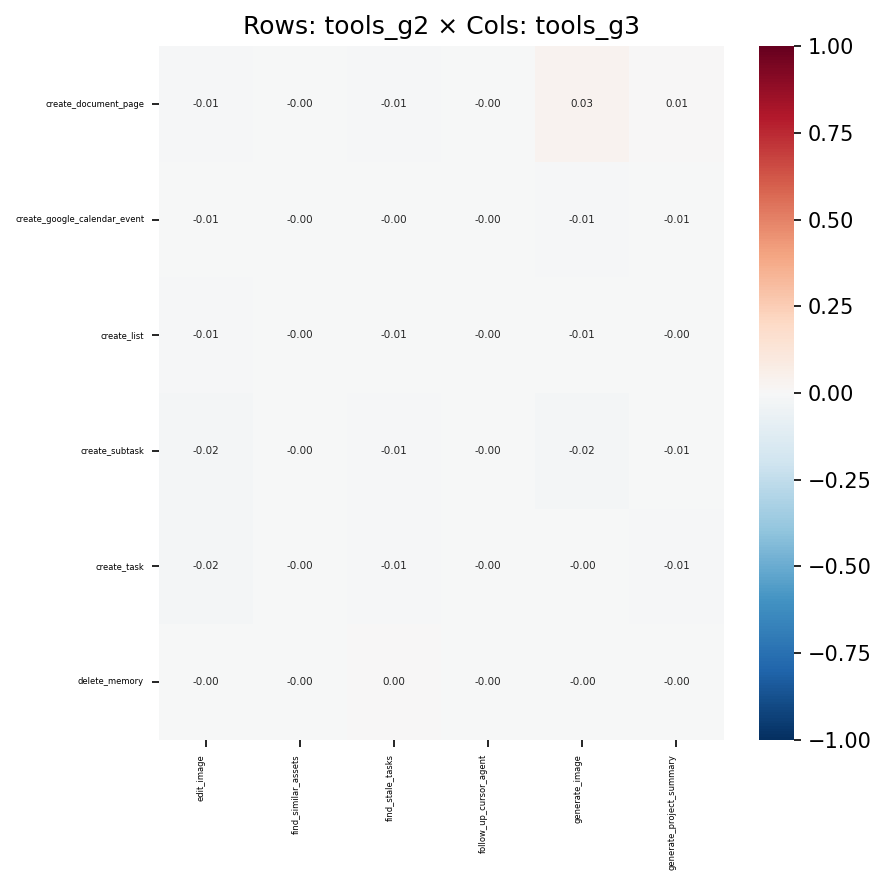

Source data for this figure (header and first rows):
, edit_image, find_similar_assets, find_stale_tasks, follow_up_cursor_agent, generate_image, generate_project_summary
create_document_page, -0.01424, -0.002418, -0.01161, -0.00103, 0.03191, 0.006386
create_google_calendar_event, -0.006626, -0.0008715, -0.00345, -0.000337, -0.009135, -0.006312
create_list, -0.007946, -0.001183, -0.007096, -0.0004519, -0.006433, -0.003131
create_subtask, -0.01664, -0.001052, -0.01239, -0.0009071, -0.02117, -0.007078
create_task, -0.02021, -0.0006403, -0.01479, -0.001296, -0.004296, -0.01133
delete_memory, -0.001487, -0.0001981, 0.001694, -7.551541826076498e-05, -0.001848, -0.001487
